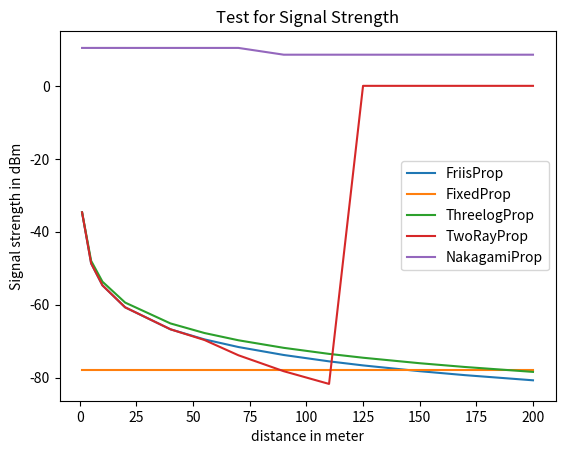

Source code (Python):
from matplotlib import pyplot as plt

distance_x= [1,5,10,20,40,55,70,90,110,125,150,170,200]
signalFriisProp_y= [-34.6839,-48.6633,-54.6839,-60.7045,-66.7251,-69.4912,-71.5859,-73.7688,-75.5118,-76.6221,-78.2058,-79.2929,-80.7045]


signalFixedProp_y= [-78,-78,-78,-78,-78,-78,-78,-78,-78,-78,-78,-78,-78]

signalThreelogProp_y=[-34.6777,-47.9581,-53.6777,-59.3973,-65.1168,-67.7446,-69.7346,-71.8083,-73.4642,-74.519,-76.0234,-77.0562,-78.3973]

signalTwoRayProp_y= [-34.6839,-48.6633,-54.6839,-60.7045,-66.7251,-69.6557,-73.8451,-78.2109,-81.6969,0,0,0,0]

signalNakagamiProp_y= [10.3923,10.3924,10.3925,10.3924,10.3922,10.392,10.392,8.53507, 8.53526,8.53487,8.53463,8.53461,8.53478]
plt.plot(distance_x,signalFriisProp_y)

plt.plot(distance_x,signalFixedProp_y)

plt.plot(distance_x,signalThreelogProp_y)

plt.plot(distance_x,signalTwoRayProp_y)

plt.plot(distance_x,signalNakagamiProp_y)

plt.xlabel('distance in meter')
plt.ylabel('Signal strength in dBm')

plt.title('Test for Signal Strength')

plt.legend(["FriisProp", "FixedProp","ThreelogProp","TwoRayProp","NakagamiProp"])


plt.show()
